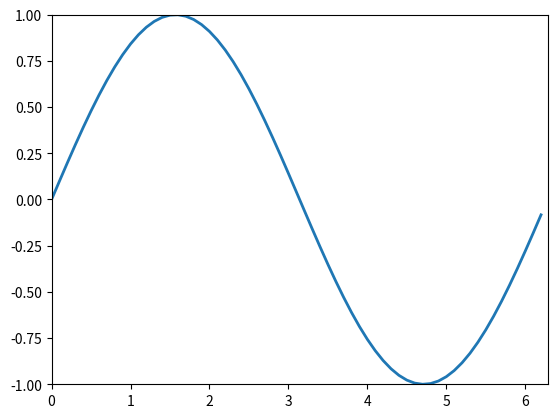

Write the Python code that produced this figure.
import numpy as np
import matplotlib.pyplot as plt
from matplotlib.animation import FuncAnimation
 
fig, ax = plt.subplots()
 
anim_object, = plt.plot([], [], '-', lw=2) 
 
xdata, ydata = [], []
 
ax.set_xlim(0, 2*np.pi) 
ax.set_ylim(-1, 1)
 
def update(frame):
    xdata.append(frame)
    ydata.append(np.sin(frame))
    anim_object.set_data(xdata, ydata)
    return anim_object,
 
ani = FuncAnimation(fig,
                    update,
                    frames=np.arange(0, 2*np.pi, 0.1),
                    interval=100 
                    )            
 
ani.save('lec_7_create_animation.gif')